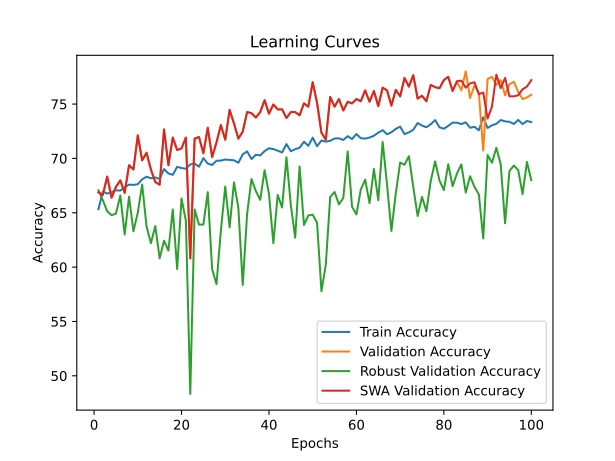

Data behind this chart, as committed beside it:
time; train_accuracy; train_loss; valid_accuracy; valid_loss; valid_accuracy_robust; valid_accuracy_swa; valid_accuracy_robust_swa
11,2269; 65,3308; 1,5067; 66,8828; 1,1879; 67,0690; 66,8828; 67,0690
22,7108; 66,9663; 1,2808; 66,6334; 0,9702; 66,1552; 66,6334; 66,1552
34,0746; 66,7665; 1,2631; 68,3292; 1,0002; 65,1379; 68,3292; 65,1379
45,2596; 66,8914; 1,2675; 66,3840; 0,9423; 64,7759; 66,3840; 64,7759
56,4701; 67,0662; 1,2541; 67,3815; 0,9058; 64,9138; 67,3815; 64,9138
67,8813; 67,0412; 1,2507; 67,9800; 0,9195; 66,5862; 67,9800; 66,5862
79,4896; 67,3533; 1,2411; 66,8329; 0,9548; 63,0000; 66,8329; 63,0000
91,2725; 67,5905; 1,2221; 69,3766; 0,8476; 66,4828; 69,3766; 66,4828
102,4216; 67,5655; 1,2198; 68,9776; 0,8911; 63,2931; 68,9776; 63,2931
113,8099; 67,6280; 1,2096; 72,1197; 0,8704; 65,0172; 72,1197; 65,0172
125,2183; 68,0774; 1,2035; 69,8254; 0,8560; 67,6034; 69,8254; 67,6034
136,5987; 68,3146; 1,2041; 70,5237; 0,8188; 63,7414; 70,5237; 63,7414
148,2090; 68,1773; 1,1946; 68,9776; 0,8499; 62,2069; 68,9776; 62,2069
159,7387; 68,2522; 1,1893; 67,8304; 0,9010; 63,7759; 67,8304; 63,7759
171,2725; 68,1149; 1,1978; 67,5810; 0,9126; 60,8103; 67,5810; 60,8103
182,7882; 69,0262; 1,1785; 72,6683; 0,7886; 62,4310; 72,6683; 62,4310
194,2159; 68,6142; 1,1833; 69,3766; 0,8824; 61,5172; 69,3766; 61,5172
205,4879; 68,4894; 1,1770; 71,9202; 0,7933; 65,3103; 71,9202; 65,3103
217,1163; 69,2260; 1,1741; 70,7731; 0,8155; 59,8276; 70,7731; 59,8276
228,6160; 69,1136; 1,1737; 70,9227; 0,8423; 66,3103; 70,9227; 66,3103
240,0309; 69,0512; 1,1725; 71,9202; 0,7827; 64,2586; 71,9202; 64,2586
251,5296; 69,4507; 1,1563; 60,7980; 1,0536; 48,3276; 60,7980; 48,3276
262,9565; 69,5256; 1,1617; 71,8204; 0,7907; 65,3103; 71,8204; 65,3103
274,4266; 69,2385; 1,1571; 71,9701; 0,7756; 63,9138; 71,9701; 63,9138
285,8813; 70,0250; 1,1549; 70,4738; 0,8277; 63,9138; 70,4738; 63,9138
297,4328; 69,5256; 1,1535; 72,8180; 0,7634; 66,8966; 72,8180; 66,8966
308,7972; 69,4007; 1,1489; 70,1247; 0,7850; 59,8103; 70,1247; 59,8103
320,4874; 69,7878; 1,1536; 71,4713; 0,8096; 58,4310; 71,4713; 58,4310
331,9516; 69,8002; 1,1393; 73,0673; 0,7456; 63,3621; 73,0673; 63,3621
343,0463; 69,9001; 1,1432; 71,7207; 0,7731; 67,4138; 71,7207; 67,4138
354,1701; 69,8627; 1,1499; 74,4638; 0,7629; 63,6552; 74,4638; 63,6552
365,4808; 69,8252; 1,1370; 73,2170; 0,7323; 67,7931; 73,2170; 67,7931
376,7559; 69,6005; 1,1493; 71,8204; 0,7670; 65,4483; 71,8204; 65,4483
388,2577; 70,3745; 1,1402; 72,4688; 0,8099; 58,3621; 72,4688; 58,3621
399,9877; 70,6492; 1,1307; 74,2643; 0,7197; 64,8793; 74,2643; 64,8793
411,4836; 69,9501; 1,1390; 74,1646; 0,7507; 68,1034; 74,1646; 68,1034
422,8436; 70,3371; 1,1285; 73,7656; 0,7184; 67,0000; 73,7656; 67,0000
434,0893; 70,2747; 1,1318; 74,2643; 0,7207; 66,1897; 74,2643; 66,1897
445,6191; 70,6742; 1,1294; 75,3616; 0,6974; 68,9138; 75,3616; 68,9138
456,9353; 70,9363; 1,1226; 74,1147; 0,7304; 66,7241; 74,1147; 66,7241
468,3807; 70,8614; 1,1205; 74,9626; 0,7386; 62,2069; 74,9626; 62,2069
479,8640; 70,7116; 1,1294; 74,5137; 0,7264; 66,6379; 74,5137; 66,6379
491,3967; 70,5493; 1,1263; 74,5137; 0,7206; 65,4828; 74,5137; 65,4828
502,7970; 71,3233; 1,1170; 73,7157; 0,7263; 70,1034; 73,7157; 70,1034
514,3667; 70,6617; 1,1158; 74,2643; 0,7414; 65,7069; 74,2643; 65,7069
525,9797; 70,8489; 1,1166; 74,2643; 0,7378; 62,7069; 74,2643; 62,7069
537,4030; 70,9863; 1,1124; 73,9651; 0,7297; 69,2586; 73,9651; 69,2586
548,8439; 71,5356; 1,1019; 75,0623; 0,7062; 63,8793; 75,0623; 63,8793
560,2935; 71,1610; 1,1114; 74,7631; 0,7108; 64,7586; 74,7631; 64,7586
571,6602; 71,9101; 1,1039; 77,0075; 0,6964; 64,8276; 77,0075; 64,8276
582,9408; 71,1236; 1,1099; 75,1122; 0,7345; 64,0690; 75,1122; 64,0690
594,3252; 71,6479; 1,1000; 72,3691; 0,7699; 57,7759; 72,3691; 57,7759
605,9224; 71,5481; 1,1010; 71,7207; 0,7993; 60,2241; 71,7207; 60,2241
617,3632; 71,6230; 1,0993; 75,6608; 0,7051; 66,4483; 75,6608; 66,4483
628,9691; 71,8352; 1,0976; 74,7631; 0,7105; 66,9138; 74,7631; 66,9138
640,3321; 71,8477; 1,0971; 75,4613; 0,7231; 65,7759; 75,4613; 65,7759
651,6655; 71,6979; 1,0942; 74,4140; 0,7367; 66,3621; 74,4140; 66,3621
663,2362; 72,0474; 1,0943; 75,2120; 0,6893; 70,6379; 75,2120; 70,6379
674,7012; 71,7853; 1,0960; 75,0623; 0,7051; 65,5517; 75,0623; 65,5517
686,3534; 72,2472; 1,0885; 75,4613; 0,6922; 64,8448; 75,4613; 64,8448
... 40 more rows
